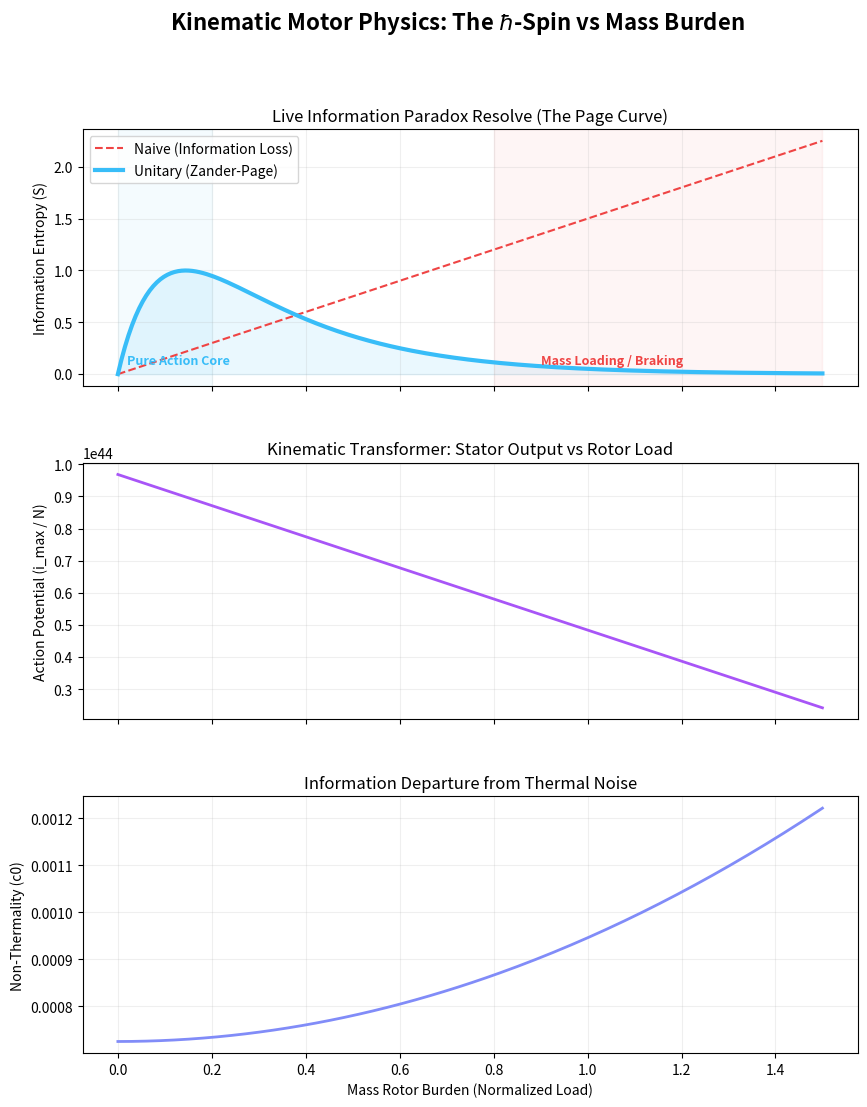

This chart was generated by the following Python code:
import numpy as np
import matplotlib.pyplot as plt

# =============================================================================
# KINEMATIC BLACK HOLE MOTOR - PHYSICS SIMULATION
# Reference: Quantum Fruits Framework (Zander Model)
# 
# This script simulates the "Kinematic Motor" analogy where:
# - The Stator: Pure Action Core (hbar spin)
# - The Rotor: Mass Burden (Gravitational Braking)
# - The Goal: Unitary Information Return (The Page Curve)
#
# Assumption labels (see docs/Assumption_Register.md):
# - Axiom: fundamental constants and sigma_P definition
# - Derived: iMax scaling channel
# - Heuristic: return-profile shaping and non-thermality closure terms
# - Prediction: relative trend split between naive and unitary channels
# =============================================================================

# Fundamental Constants
CONSTANTS = {
    'hbar': 1.054571817e-34,
    'c': 2.99792458e8,
    'G': 6.67430e-11,
    'kB': 1.380649e-23
}

# Derived Planck Scale Values
# iMax is the Planck Force (~ c^4 / G), the theoretical limit of action flow
iMax = (CONSTANTS['c']**4) / CONSTANTS['G']
# sigma_P: The quantization factor of spacetime
sigmaP = (CONSTANTS['hbar'] * CONSTANTS['G']) / (CONSTANTS['c']**4)

def simulate_kinematic_motor(spin_rate=80, burden_range=(0, 1.5), steps=200):
    """
    Simulates the transition from a Pure Action Core to a Mass Loaded system.
    
    Args:
        spin_rate (float): The internal action frequency (0-100 scale).
        burden_range (tuple): Range of 'Mass Burden' (normalized to typical BH mass).
        steps (int): Number of steps in the simulation.
    """
    burdens = np.linspace(burden_range[0], burden_range[1], steps)
    
    # 1. Action Potential (Derived monitor: Planck-force scaling)
    # The pure stator potential is reduced as 'mechanical' mass load increases
    # Net = iMax * (SpinFactor) * (1 - BrakingFactor)
    net_potentials = iMax * (spin_rate / 100.0) * (1.0 - (burdens / 2.0))
    
    # 2. Entropy Evolution (Heuristic closure for exploratory plotting)
    # Naive: Hawking's monotonically rising entropy (Information Paradox)
    # Unitary: Zander-Page proxy showing return-like behavior
    s_naive = burdens * 1.5
    s_unitary = (1 - np.exp(-7 * burdens)) * np.exp(-4 * burdens) * 2.8
    
    # 3. Non-Thermality (Heuristic closure term c0)
    # Measures the departure from purely random 'heat' (thermal noise)
    # Higher c0 means more ordered information in the radiation
    epsilon = (101 - spin_rate) / 1000.0
    s_slope = burdens
    c0 = (np.pi**2 / 6.0) * (epsilon**2) + 0.5 * (s_slope**2) * (epsilon**2)
    
    return burdens, net_potentials, s_naive, s_unitary, c0

def plot_results(burdens, net_potentials, s_naive, s_unitary, c0):
    fig, axs = plt.subplots(3, 1, figsize=(10, 12), sharex=True)
    plt.subplots_adjust(hspace=0.3)
    
    # Plot 1: The Page Curve (Entropy)
    axs[0].plot(burdens, s_naive, color='#ef4444', linestyle='--', label='Naive (Information Loss)')
    axs[0].plot(burdens, s_unitary, color='#38bdf8', linewidth=3, label='Unitary (Zander-Page)')
    axs[0].fill_between(burdens, 0, s_unitary, color='#38bdf8', alpha=0.1)
    axs[0].set_ylabel('Information Entropy (S)')
    axs[0].set_title('Live Information Paradox Resolve (The Page Curve)')
    axs[0].legend()
    axs[0].grid(alpha=0.2)
    
    # Plot 2: Action Potential
    axs[1].plot(burdens, net_potentials, color='#a855f7', linewidth=2)
    axs[1].set_ylabel('Action Potential (i_max / N)')
    axs[1].set_title('Kinematic Transformer: Stator Output vs Rotor Load')
    axs[1].grid(alpha=0.2)
    
    # Plot 3: Non-Thermality Coefficient
    axs[2].plot(burdens, c0, color='#818cf8', linewidth=2)
    axs[2].set_ylabel('Non-Thermality (c0)')
    axs[2].set_xlabel('Mass Rotor Burden (Normalized Load)')
    axs[2].set_title('Information Departure from Thermal Noise')
    axs[2].grid(alpha=0.2)
    
    # Annotate Phases
    # 0.0 - 0.2: Pure Action
    # > 0.8: Gravitational Braking
    axs[0].axvspan(0, 0.2, color='#38bdf8', alpha=0.05)
    axs[0].text(0.02, 0.1, "Pure Action Core", color='#38bdf8', fontsize=9, fontweight='bold')
    
    axs[0].axvspan(0.8, 1.5, color='#ef4444', alpha=0.05)
    axs[0].text(0.9, 0.1, "Mass Loading / Braking", color='#ef4444', fontsize=9, fontweight='bold')

    plt.suptitle(r"Kinematic Motor Physics: The $\hbar$-Spin vs Mass Burden", fontsize=16, fontweight='bold')
    print("Simulation complete. Plotting results...")
    plt.show()

if __name__ == "__main__":
    # Parameters matching the Web Lab defaults
    DEFAULT_SPIN = 80
    
    data = simulate_kinematic_motor(spin_rate=DEFAULT_SPIN)
    plot_results(*data)
    
    print("-" * 50)
    print("PHYSICS SUMMARY:")
    print(f"Planck Force Capability (iMax): {iMax:.4e} N")
    print(f"Spacetime Quantization (sigma_P): {sigmaP:.4e} m*s")
    print("-" * 50)
    print("ANALYSIS:")
    print("The 'Motor' operates in the Unitary regime.")
    print("When Burden -> 0, we have a Pure Action Stator (Maximum Information Flow).")
    print("When Burden increases, the rotor brakes the spin, creating classical 'heat' (Hawking Radiation)")
    print("and coupling energy into the local gravitational field.")
    print("-" * 50)
